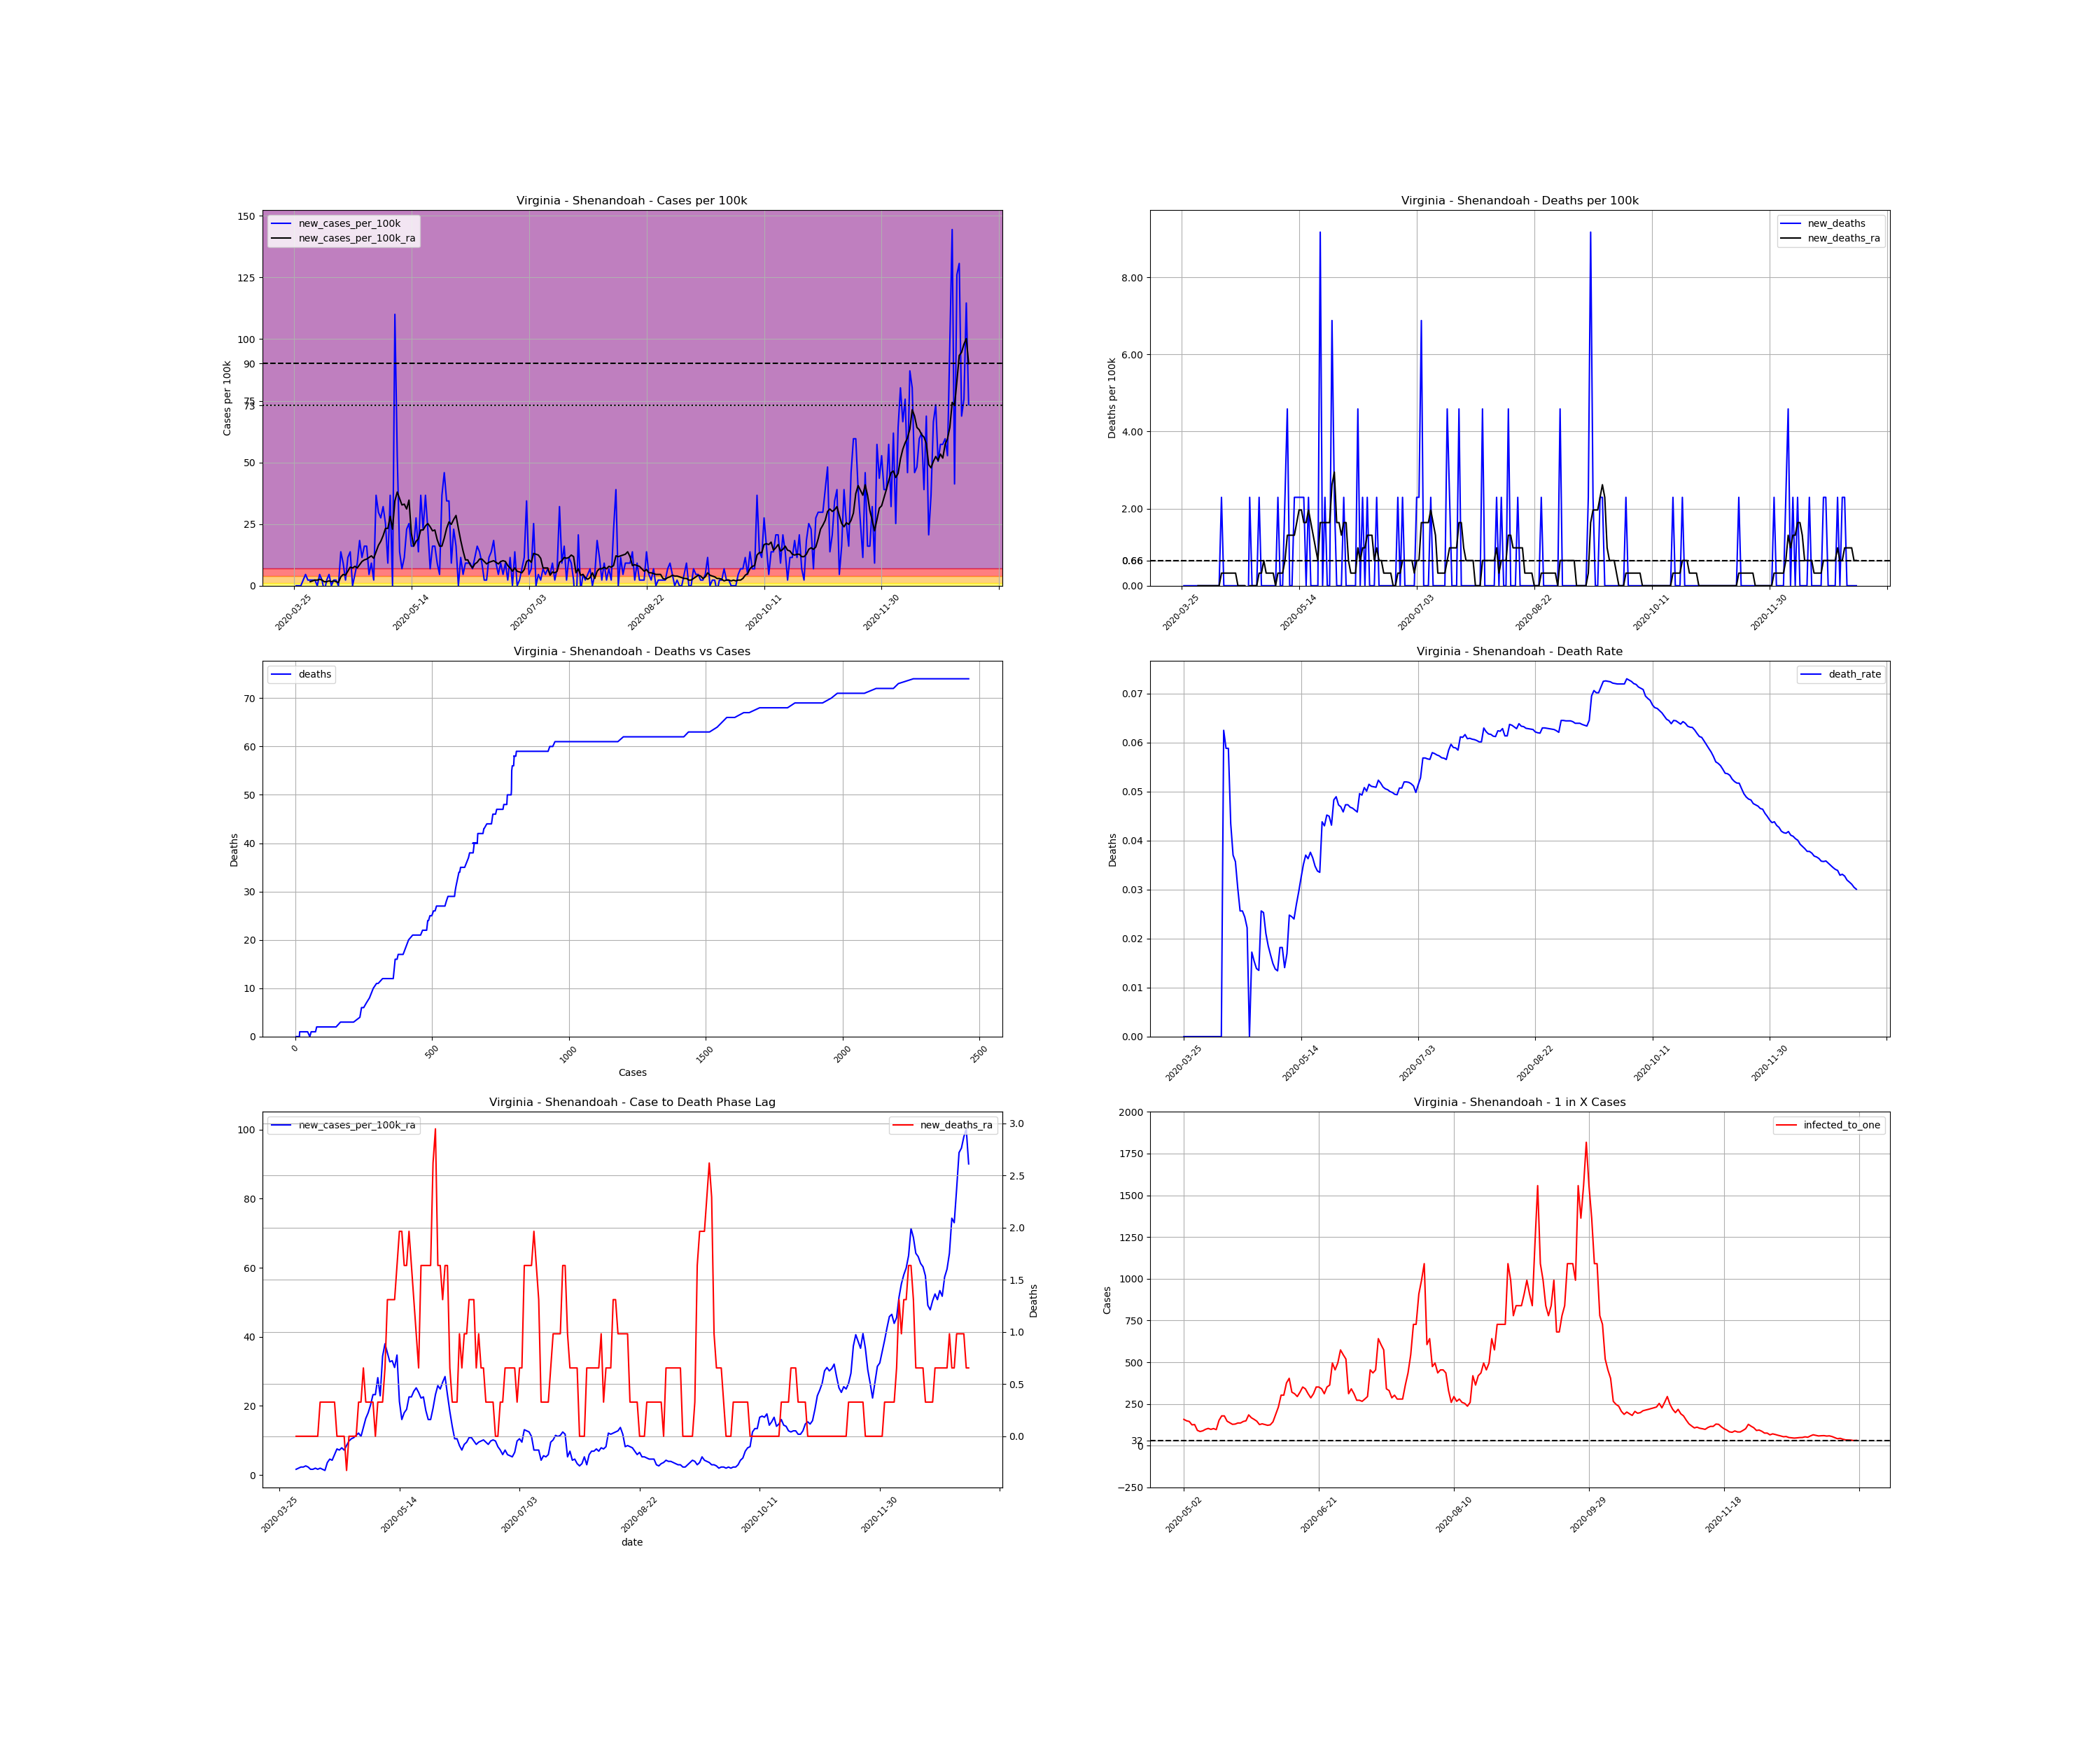

Source data for this figure (header and first rows):
, date, county, state, fips, cases, deaths, COUNTY, STNAME, CTYNAME, POPESTIMATE2019, cases_per_100k, deaths_per_100k, death_rate, new_cases, new_cases_per_100k, new_deaths, new_cases_per_100k_ra, new_deaths_ra, active_cases, infected_to_one
440627, 2020-03-25, Shenandoah, Virginia, 51171, 3, 0.0, 171, Virginia, Shenandoah, 43616, 6.878, 0.0, 0.0, , , , , , , 
440628, 2020-03-26, Shenandoah, Virginia, 51171, 3, 0.0, 171, Virginia, Shenandoah, 43616, 6.878, 0.0, 0.0, 0.0, 0.0, 0.0, , , , 
440629, 2020-03-27, Shenandoah, Virginia, 51171, 3, 0.0, 171, Virginia, Shenandoah, 43616, 6.878, 0.0, 0.0, 0.0, 0.0, 0.0, , , , 
440630, 2020-03-28, Shenandoah, Virginia, 51171, 3, 0.0, 171, Virginia, Shenandoah, 43616, 6.878, 0.0, 0.0, 0.0, 0.0, 0.0, , , , 
440631, 2020-03-29, Shenandoah, Virginia, 51171, 4, 0.0, 171, Virginia, Shenandoah, 43616, 9.171, 0.0, 0.0, 1.0, 2.293, 0.0, , , , 
440632, 2020-03-30, Shenandoah, Virginia, 51171, 6, 0.0, 171, Virginia, Shenandoah, 43616, 13.76, 0.0, 0.0, 2.0, 4.585, 0.0, , , , 
440633, 2020-03-31, Shenandoah, Virginia, 51171, 7, 0.0, 171, Virginia, Shenandoah, 43616, 16.05, 0.0, 0.0, 1.0, 2.293, 0.0, , , , 
440634, 2020-04-01, Shenandoah, Virginia, 51171, 8, 0.0, 171, Virginia, Shenandoah, 43616, 18.34, 0.0, 0.0, 1.0, 2.293, 0.0, 1.638, 0.0, , 
440635, 2020-04-02, Shenandoah, Virginia, 51171, 9, 0.0, 171, Virginia, Shenandoah, 43616, 20.63, 0.0, 0.0, 1.0, 2.293, 0.0, 1.965, 0.0, 6.0, 1817
440636, 2020-04-03, Shenandoah, Virginia, 51171, 10, 0.0, 171, Virginia, Shenandoah, 43616, 22.93, 0.0, 0.0, 1.0, 2.293, 0.0, 2.293, 0.0, 7.0, 1558
440637, 2020-04-04, Shenandoah, Virginia, 51171, 10, 0.0, 171, Virginia, Shenandoah, 43616, 22.93, 0.0, 0.0, 0.0, 0.0, 0.0, 2.293, 0.0, 7.0, 1558
440638, 2020-04-05, Shenandoah, Virginia, 51171, 12, 0.0, 171, Virginia, Shenandoah, 43616, 27.51, 0.0, 0.0, 2.0, 4.585, 0.0, 2.62, 0.0, 9.0, 1212
440639, 2020-04-06, Shenandoah, Virginia, 51171, 13, 0.0, 171, Virginia, Shenandoah, 43616, 29.81, 0.0, 0.0, 1.0, 2.293, 0.0, 2.293, 0.0, 9.0, 1212
440640, 2020-04-07, Shenandoah, Virginia, 51171, 12, 0.0, 171, Virginia, Shenandoah, 43616, 27.51, 0.0, 0.0, -1.0, -2.293, 0.0, 1.638, 0.0, 6.0, 1817
440641, 2020-04-08, Shenandoah, Virginia, 51171, 13, 0.0, 171, Virginia, Shenandoah, 43616, 29.81, 0.0, 0.0, 1.0, 2.293, 0.0, 1.638, 0.0, 6.0, 1817
440642, 2020-04-09, Shenandoah, Virginia, 51171, 15, 0.0, 171, Virginia, Shenandoah, 43616, 34.39, 0.0, 0.0, 2.0, 4.585, 0.0, 1.965, 0.0, 7.0, 1558
440643, 2020-04-10, Shenandoah, Virginia, 51171, 15, 0.0, 171, Virginia, Shenandoah, 43616, 34.39, 0.0, 0.0, 0.0, 0.0, 0.0, 1.638, 0.0, 6.0, 1817
440644, 2020-04-11, Shenandoah, Virginia, 51171, 16, 1.0, 171, Virginia, Shenandoah, 43616, 36.68, 2.293, 0.0625, 1.0, 2.293, 2.293, 1.965, 0.3275, 6.0, 1817
440645, 2020-04-12, Shenandoah, Virginia, 51171, 17, 1.0, 171, Virginia, Shenandoah, 43616, 38.98, 2.293, 0.05882, 1.0, 2.293, 0.0, 1.638, 0.3275, 7.0, 1558
440646, 2020-04-13, Shenandoah, Virginia, 51171, 17, 1.0, 171, Virginia, Shenandoah, 43616, 38.98, 2.293, 0.05882, 0.0, 0.0, 0.0, 1.31, 0.3275, 5.0, 2181
440647, 2020-04-14, Shenandoah, Virginia, 51171, 23, 1.0, 171, Virginia, Shenandoah, 43616, 52.73, 2.293, 0.04348, 6.0, 13.76, 0.0, 3.603, 0.3275, 10.0, 1090
440648, 2020-04-15, Shenandoah, Virginia, 51171, 27, 1.0, 171, Virginia, Shenandoah, 43616, 61.9, 2.293, 0.03704, 4.0, 9.171, 0.0, 4.585, 0.3275, 15.0, 726.9
440649, 2020-04-16, Shenandoah, Virginia, 51171, 28, 1.0, 171, Virginia, Shenandoah, 43616, 64.2, 2.293, 0.03571, 1.0, 2.293, 0.0, 4.258, 0.3275, 15.0, 726.9
440650, 2020-04-17, Shenandoah, Virginia, 51171, 33, 1.0, 171, Virginia, Shenandoah, 43616, 75.66, 2.293, 0.0303, 5.0, 11.46, 0.0, 5.896, 0.3275, 18.0, 605.8
440651, 2020-04-18, Shenandoah, Virginia, 51171, 39, 1.0, 171, Virginia, Shenandoah, 43616, 89.42, 2.293, 0.02564, 6.0, 13.76, 0.0, 7.533, 0.0, 24.0, 454.3
440652, 2020-04-19, Shenandoah, Virginia, 51171, 39, 1.0, 171, Virginia, Shenandoah, 43616, 89.42, 2.293, 0.02564, 0.0, 0.0, 0.0, 7.206, 0.0, 23.0, 474.1
440653, 2020-04-20, Shenandoah, Virginia, 51171, 41, 1.0, 171, Virginia, Shenandoah, 43616, 94, 2.293, 0.02439, 2.0, 4.585, 0.0, 7.861, 0.0, 24.0, 454.3
440654, 2020-04-21, Shenandoah, Virginia, 51171, 45, 1.0, 171, Virginia, Shenandoah, 43616, 103.2, 2.293, 0.02222, 4.0, 9.171, 0.0, 7.206, 0.0, 28.0, 389.4
440655, 2020-04-22, Shenandoah, Virginia, 51171, 53, 0.0, 171, Virginia, Shenandoah, 43616, 121.5, 0.0, 0.0, 8.0, 18.34, -2.293, 8.516, -0.3275, 30.0, 363.5
440656, 2020-04-23, Shenandoah, Virginia, 51171, 58, 1.0, 171, Virginia, Shenandoah, 43616, 133, 2.293, 0.01724, 5.0, 11.46, 2.293, 9.826, 0.0, 31.0, 351.7
440657, 2020-04-24, Shenandoah, Virginia, 51171, 65, 1.0, 171, Virginia, Shenandoah, 43616, 149, 2.293, 0.01538, 7.0, 16.05, 0.0, 10.48, 0.0, 37.0, 294.7
440658, 2020-04-25, Shenandoah, Virginia, 51171, 72, 1.0, 171, Virginia, Shenandoah, 43616, 165.1, 2.293, 0.01389, 7.0, 16.05, 0.0, 10.81, 0.0, 39.0, 279.6
440659, 2020-04-26, Shenandoah, Virginia, 51171, 74, 1.0, 171, Virginia, Shenandoah, 43616, 169.7, 2.293, 0.01351, 2.0, 4.585, 0.0, 11.46, 0.0, 35.0, 311.5
440660, 2020-04-27, Shenandoah, Virginia, 51171, 78, 2.0, 171, Virginia, Shenandoah, 43616, 178.8, 4.585, 0.02564, 4.0, 9.171, 2.293, 12.12, 0.3275, 39.0, 279.6
440661, 2020-04-28, Shenandoah, Virginia, 51171, 79, 2.0, 171, Virginia, Shenandoah, 43616, 181.1, 4.585, 0.02532, 1.0, 2.293, 0.0, 11.14, 0.3275, 38.0, 286.9
440662, 2020-04-29, Shenandoah, Virginia, 51171, 95, 2.0, 171, Virginia, Shenandoah, 43616, 217.8, 4.585, 0.02105, 16.0, 36.68, 0.0, 13.76, 0.6551, 50.0, 218.1
440663, 2020-04-30, Shenandoah, Virginia, 51171, 108, 2.0, 171, Virginia, Shenandoah, 43616, 247.6, 4.585, 0.01852, 13.0, 29.81, 0.0, 16.38, 0.3275, 55.0, 198.3
440664, 2020-05-01, Shenandoah, Virginia, 51171, 120, 2.0, 171, Virginia, Shenandoah, 43616, 275.1, 4.585, 0.01667, 12.0, 27.51, 0.0, 18.01, 0.3275, 62.0, 175.9
440665, 2020-05-02, Shenandoah, Virginia, 51171, 134, 2.0, 171, Virginia, Shenandoah, 43616, 307.2, 4.585, 0.01493, 14.0, 32.1, 0.0, 20.31, 0.3275, 69.0, 158
440666, 2020-05-03, Shenandoah, Virginia, 51171, 145, 2.0, 171, Virginia, Shenandoah, 43616, 332.4, 4.585, 0.01379, 11.0, 25.22, 0.0, 23.25, 0.3275, 73.0, 149.4
440667, 2020-05-04, Shenandoah, Virginia, 51171, 149, 2.0, 171, Virginia, Shenandoah, 43616, 341.6, 4.585, 0.01342, 4.0, 9.171, 0.0, 23.25, 0.0, 75.0, 145.4
440668, 2020-05-05, Shenandoah, Virginia, 51171, 165, 3.0, 171, Virginia, Shenandoah, 43616, 378.3, 6.878, 0.01818, 16.0, 36.68, 2.293, 28.17, 0.3275, 87.0, 125.3
440669, 2020-05-06, Shenandoah, Virginia, 51171, 165, 3.0, 171, Virginia, Shenandoah, 43616, 378.3, 6.878, 0.01818, 0.0, 0.0, 0.0, 22.93, 0.3275, 86.0, 126.8
440670, 2020-05-07, Shenandoah, Virginia, 51171, 213, 3.0, 171, Virginia, Shenandoah, 43616, 488.4, 6.878, 0.01408, 48.0, 110.1, 0.0, 34.39, 0.3275, 118.0, 92.41
440671, 2020-05-08, Shenandoah, Virginia, 51171, 236, 4.0, 171, Virginia, Shenandoah, 43616, 541.1, 9.171, 0.01695, 23.0, 52.73, 2.293, 37.99, 0.6551, 128.0, 85.19
440672, 2020-05-09, Shenandoah, Virginia, 51171, 242, 6.0, 171, Virginia, Shenandoah, 43616, 554.8, 13.76, 0.02479, 6.0, 13.76, 4.585, 35.37, 1.31, 122.0, 89.38
440673, 2020-05-10, Shenandoah, Virginia, 51171, 245, 6.0, 171, Virginia, Shenandoah, 43616, 561.7, 13.76, 0.02449, 3.0, 6.878, 0.0, 32.75, 1.31, 111.0, 98.23
440674, 2020-05-11, Shenandoah, Virginia, 51171, 250, 6.0, 171, Virginia, Shenandoah, 43616, 573.2, 13.76, 0.024, 5.0, 11.46, 0.0, 33.08, 1.31, 105.0, 103.8
440675, 2020-05-12, Shenandoah, Virginia, 51171, 260, 7.0, 171, Virginia, Shenandoah, 43616, 596.1, 16.05, 0.02692, 10.0, 22.93, 2.293, 31.12, 1.31, 111.0, 98.23
440676, 2020-05-13, Shenandoah, Virginia, 51171, 271, 8.0, 171, Virginia, Shenandoah, 43616, 621.3, 18.34, 0.02952, 11.0, 25.22, 2.293, 34.72, 1.638, 106.0, 102.9
440677, 2020-05-14, Shenandoah, Virginia, 51171, 278, 9.0, 171, Virginia, Shenandoah, 43616, 637.4, 20.63, 0.03237, 7.0, 16.05, 2.293, 21.29, 1.965, 113.0, 96.5
440678, 2020-05-15, Shenandoah, Virginia, 51171, 285, 10.0, 171, Virginia, Shenandoah, 43616, 653.4, 22.93, 0.03509, 7.0, 16.05, 2.293, 16.05, 1.965, 72.0, 151.4
440679, 2020-05-16, Shenandoah, Virginia, 51171, 297, 11.0, 171, Virginia, Shenandoah, 43616, 680.9, 25.22, 0.03704, 12.0, 27.51, 2.293, 18.01, 1.638, 61.0, 178.8
440680, 2020-05-17, Shenandoah, Virginia, 51171, 303, 11.0, 171, Virginia, Shenandoah, 43616, 694.7, 25.22, 0.0363, 6.0, 13.76, 0.0, 19, 1.638, 61.0, 178.8
440681, 2020-05-18, Shenandoah, Virginia, 51171, 319, 12.0, 171, Virginia, Shenandoah, 43616, 731.4, 27.51, 0.03762, 16.0, 36.68, 2.293, 22.6, 1.965, 74.0, 147.4
440682, 2020-05-19, Shenandoah, Virginia, 51171, 329, 12.0, 171, Virginia, Shenandoah, 43616, 754.3, 27.51, 0.03647, 10.0, 22.93, 0.0, 22.6, 1.638, 79.0, 138
440683, 2020-05-20, Shenandoah, Virginia, 51171, 345, 12.0, 171, Virginia, Shenandoah, 43616, 791, 27.51, 0.03478, 16.0, 36.68, 0.0, 24.24, 1.31, 85.0, 128.3
440684, 2020-05-21, Shenandoah, Virginia, 51171, 355, 12.0, 171, Virginia, Shenandoah, 43616, 813.9, 27.51, 0.0338, 10.0, 22.93, 0.0, 25.22, 0.9826, 84.0, 129.8
440685, 2020-05-22, Shenandoah, Virginia, 51171, 358, 12.0, 171, Virginia, Shenandoah, 43616, 820.8, 27.51, 0.03352, 3.0, 6.878, 0.0, 23.91, 0.6551, 80.0, 136.3
440686, 2020-05-23, Shenandoah, Virginia, 51171, 365, 16.0, 171, Virginia, Shenandoah, 43616, 836.8, 36.68, 0.04384, 7.0, 16.05, 9.171, 22.27, 1.638, 80.0, 136.3
... 228 more rows
